Run: headless pygame with SDL's dummy video driver; simulated clock (each Clock.tick advances the game by its frame time, no real sleeping); random seed 0; keys injected as events and as key.get_pressed() state; no mouse input.
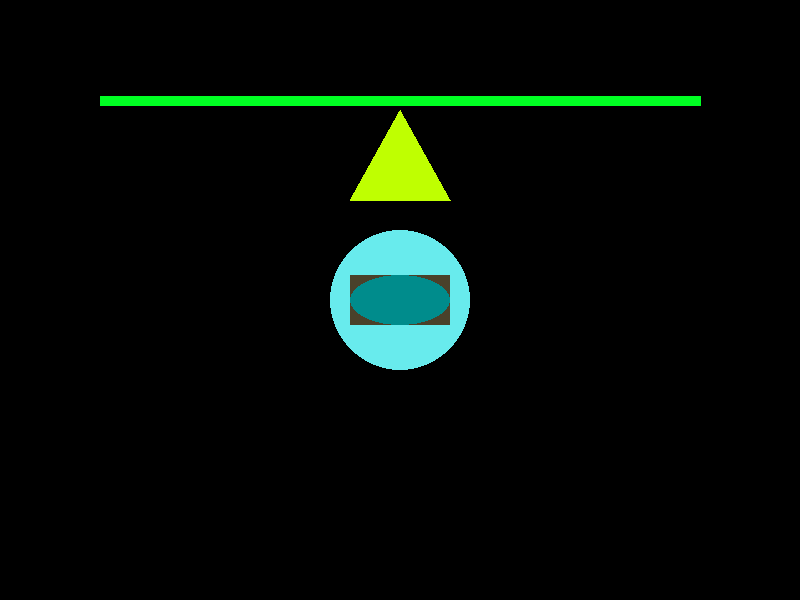
Frame 1 of 4 · flips 1–60 · no input
Frame 2 of 4 · flips 61–180 · tapped SPACE, RETURN · held RIGHT (→), D · screen unchanged from frame 1, image omitted
Frame 3 of 4 · flips 181–300 · held DOWN (↓), S · screen unchanged from frame 2, image omitted
Frame 4 of 4 · flips 301–420 · held LEFT (←), A, UP (↑), W · screen unchanged from frame 3, image omitted

The pygame program that drew these frames:

import pygame as pg

# Se inicializa Pygame
pg.init()

# Creación de ventana de 800x600 píxeles
window = pg.display.set_mode((800,600))
# Título de pantalla de juego
pg.display.set_caption("Pygame")

# Color de fondo (variable)
background = (0,0,0) # Negro

# Limitador de FPS
clock = pg.time.Clock()
FPS = 30

running = True
while running:
    dt = clock.tick(FPS) / 1000.0 # Segundos desde el frame anterior

    for event in pg.event.get():
        if event.type == pg.QUIT:
            running = False
    
    # Actualizar estados (usar dt para movimiento)
    # pos += velocidad * dt

    # Dibujar
    window.fill(background)

    # Dibujar figuras
    pg.draw.circle(window, (104, 235, 237), (400, 300), 70) # Círculo
    pg.draw.rect(window, (74, 65, 42), (350, 275, 100, 50)) # Rectángulo
    pg.draw.ellipse(window, (0, 140, 140), (350, 275, 100, 50)) # Elipse
    pg.draw.line(window, (0, 255, 35), (100, 100), (700, 100), 10) # Línea

    # Vértices
    v = [(400, 110), (350, 200), (450, 200)]
    
    pg.draw.polygon(window, (191, 255, 1), v)

    pg.display.update()

pg.quit
